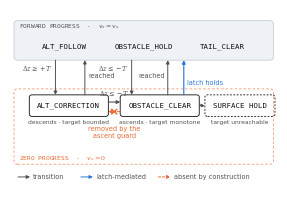

Write Python code to recreate this figure. (Note: this script raises an exception after producing the figure.)
"""Mode transition graph for the no-livelock argument.

The relation was enumerated exhaustively from the deployed selection
(cpp/src/occupancy_map.cpp: set_mode_from_cmd_depth, the Step 2c latch
override and the Step 3 tail hook) over previous mode, vertical error, latch
state and tail state, and over 56 threshold/hysteresis pairs: 24 of the 25
ordered pairs occur, the branch taken when both zero-surge predicates hold is
dead, and the single absent edge is OBSTACLE_CLEAR -> ALT_CORRECTION.

Visual structure follows docs/traversing-the-cliff-manifold.html: only the two
states the proof is about are boxed, the zero-progress region is an outline
rather than a fill, the terminal state is dashed, and latch-mediated edges
carry their own colour. Laid out for a single column, so the proportions and
type sizes differ from the web original.

Node boxes are sized from the rendered text, so labels cannot overflow them.

    python3 make_modegraph_fig.py
"""
import matplotlib
matplotlib.use("Agg")
import matplotlib.pyplot as plt
from matplotlib.patches import FancyBboxPatch, FancyArrowPatch

OUT = ("/home/gidobot/workspace/acfr/auv-obstacle-avoidance/docs/paper/"
       "6aa364bd4d6d76d5dae0d68b/figures/modegraph")

INK, MUTED, RULE, SURF2 = "#0b0b0b", "#52514e", "#b8c7d0", "#eef2f7"
ABSENT, LATCH = "#eb6834", "#2a78d6"
FS_NODE, FS_SUB, FS_EDGE, FS_REG = 5.3, 4.3, 4.7, 4.5
MONO = {"family": "monospace"}
SANS = {"family": "sans-serif"}

plt.rcParams.update({
    "font.family": "serif", "font.serif": ["DejaVu Serif"],
    "font.monospace": ["DejaVu Sans Mono"], "font.sans-serif": ["DejaVu Sans"],
    "mathtext.fontset": "dejavuserif", "font.size": 7,
})

fig, ax = plt.subplots(figsize=(3.45, 2.3))
ax.set_xlim(0, 10)
ax.set_ylim(0, 7.4)
ax.axis("off")

boxes = {}
PADX, PADY = 0.30, 0.0


def width_of(txt, fs, font):
    t = ax.text(0, -99, txt, fontsize=fs, **font)
    fig.canvas.draw()
    w = t.get_window_extent().transformed(ax.transData.inverted()).width
    t.remove()
    return w


def node(cx, name, sub, y0, y1, dashed=False):
    """Box sized from the identifier; the gloss sits below it, unboxed."""
    half = 0.5 * width_of(name, FS_NODE, MONO)
    x0, x1 = cx - half - PADX, cx + half + PADX
    ax.add_patch(FancyBboxPatch((x0, y0), x1 - x0, y1 - y0,
                                boxstyle="round,pad=0,rounding_size=0.10",
                                facecolor="none" if dashed else "white",
                                edgecolor=INK, lw=0.6,
                                linestyle=(0, (2.2, 1.8)) if dashed else "-",
                                zorder=3))
    ax.text(cx, 0.5 * (y0 + y1), name, fontsize=FS_NODE, color=INK,
            ha="center", va="center", zorder=4, **MONO)
    ax.text(cx, y0 - 0.25, sub, fontsize=FS_SUB, color=MUTED, ha="center",
            va="center", zorder=4, **SANS)
    boxes[name] = (x0, x1, y0, y1)


def arrow(p0, p1, color=MUTED, ls="-", lw=0.7):
    ax.add_patch(FancyArrowPatch(p0, p1, arrowstyle="-|>", mutation_scale=5.0,
                                 lw=lw, color=color, linestyle=ls, shrinkA=0,
                                 shrinkB=0, zorder=5))


RX0, RX1 = 0.15, 9.85

# forward-progress region: a region, not a set of objects -- bare labels
ax.add_patch(FancyBboxPatch((RX0, 5.30), RX1 - RX0, 1.65,
                            boxstyle="round,pad=0,rounding_size=0.14",
                            facecolor=SURF2, edgecolor=RULE, lw=0.5, zorder=0))
ax.text(RX0 + 0.20, 6.70, "FORWARD PROGRESS  ·  $v_x = v_s$", fontsize=FS_REG,
        color=MUTED, ha="left", va="center", zorder=1, **MONO)
for cx, nm in ((2.05, "ALT_FOLLOW"), (5.00, "OBSTACLE_HOLD"),
               (7.95, "TAIL_CLEAR")):
    ax.text(cx, 5.85, nm, fontsize=FS_NODE, color=INK, ha="center",
            va="center", zorder=2, **MONO)

# zero-progress region: outlined in the accent, so the eye lands on it
ax.add_patch(FancyBboxPatch((RX0, 0.95), RX1 - RX0, 3.15,
                            boxstyle="round,pad=0,rounding_size=0.14",
                            facecolor="none", edgecolor=ABSENT, lw=0.6,
                            linestyle=(0, (3.0, 2.4)), alpha=0.7, zorder=0))
ax.text(RX0 + 0.20, 1.18, "ZERO PROGRESS  ·  $v_x = 0$", fontsize=FS_REG,
        color=ABSENT, ha="left", va="center", zorder=1, **MONO)

node(2.20, "ALT_CORRECTION", "descends · target bounded", 2.95, 3.85)
node(5.60, "OBSTACLE_CLEAR", "ascends · target monotone", 2.95, 3.85)
node(8.60, "SURFACE HOLD", "target unreachable", 2.95, 3.85, dashed=True)

ac, oc, sh = (boxes["ALT_CORRECTION"], boxes["OBSTACLE_CLEAR"],
              boxes["SURFACE HOLD"])
mid = 0.5 * (ac[1] + oc[0])

# the single edge of the induced subgraph, and the one that is absent
arrow((ac[1], 3.55), (oc[0], 3.55), lw=0.8)
ax.text(mid, 3.90, r"$\Delta z \leq -T$", fontsize=FS_EDGE, color=MUTED,
        ha="center", va="center", **SANS)
arrow((oc[0], 3.15), (ac[1], 3.15), color=ABSENT, ls=(0, (2.4, 1.6)), lw=0.8)
for dx in (-1, 1):
    ax.plot([mid - 0.10 * dx, mid + 0.10 * dx], [3.05, 3.25], lw=1.0,
            color=ABSENT, zorder=6, solid_capstyle="round")
ax.text(mid, 2.28, "removed by the\nascent guard", fontsize=FS_EDGE,
        color=ABSENT, ha="center", va="center", linespacing=1.2, **SANS)

# entries and exits; label side and row chosen so none crosses an arrow
for x, y, lbl, col, up, ha in (
        (1.70, 4.95, r"$\Delta z \geq +T$", MUTED, False, "right"),
        (2.80, 4.65, "reached",             MUTED, True,  "left"),
        (4.55, 4.95, r"$\Delta z \leq -T$", MUTED, False, "right"),
        (5.90, 4.65, "reached",             MUTED, True,  "right"),
        (6.50, 4.35, "latch holds",         LATCH, True,  "left")):
    top = ac[3] if x < 4.0 else oc[3]
    lw = 0.85 if col == LATCH else 0.7
    arrow((x, top), (x, 5.30), col, lw=lw) if up else \
        arrow((x, 5.30), (x, top), col, lw=lw)
    ax.text(x + (0.12 if ha == "left" else -0.12), y, lbl, fontsize=FS_EDGE,
            color=col, ha=ha, va="center", **SANS)

# the sole terminus, reached only when the target cannot be attained
arrow((oc[1], 3.40), (sh[0], 3.40), ls=(0, (2.0, 1.6)))

# legend: three edge classes
for x, col, ls, lbl in ((0.30, MUTED, "-", "transition"),
                        (2.65, LATCH, "-", "latch-mediated"),
                        (5.55, ABSENT, (0, (2.4, 1.6)), "absent by construction")):
    arrow((x, 0.42), (x + 0.45, 0.42), col, ls=ls)
    ax.text(x + 0.57, 0.42, lbl, fontsize=FS_EDGE, color=MUTED, ha="left",
            va="center", **SANS)

fig.savefig(OUT + ".pdf", bbox_inches="tight", pad_inches=0.01,
            metadata={"CreationDate": None})
fig.savefig("/tmp/modegraph_preview.png", dpi=300, bbox_inches="tight",
            pad_inches=0.01)
print("wrote", OUT + ".pdf")
